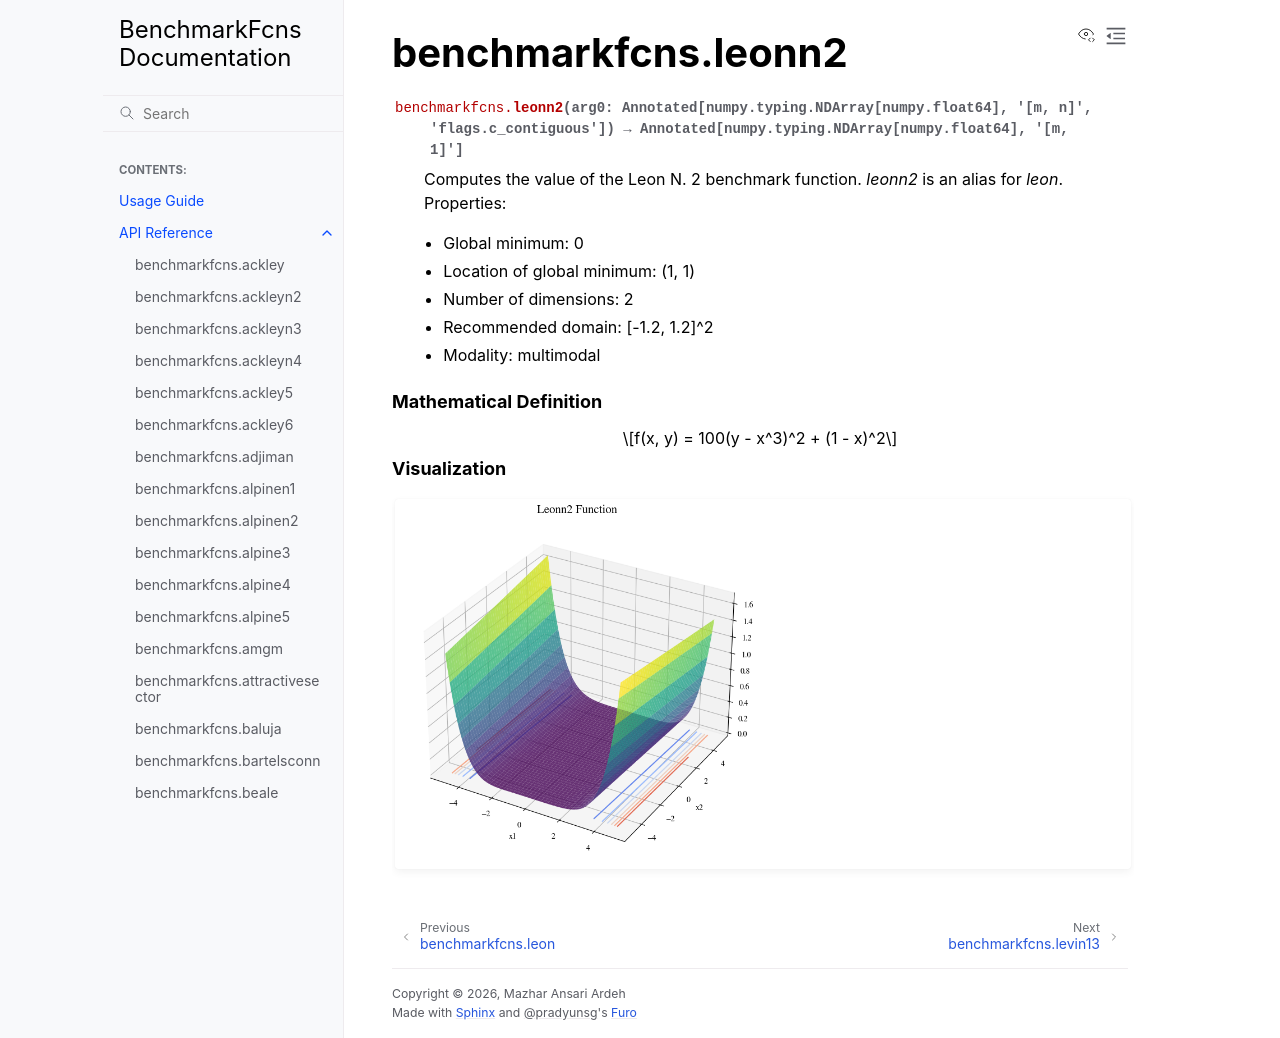

repository: mazhar-ansari-ardeh/BenchmarkFcns · page: generated/benchmarkfcns.leonn2.html · generator: sphinx

benchmarkfcns.leonn2
====================

.. currentmodule:: benchmarkfcns

.. autofunction:: leonn2

.. raw:: html

   <div style="clear: both"></div>



.. rubric:: Mathematical Definition

.. math::

   f(x, y) = 100(y - x^3)^2 + (1 - x)^2

.. rubric:: Visualization

.. function-plots:: benchmarkfcns.leonn2
